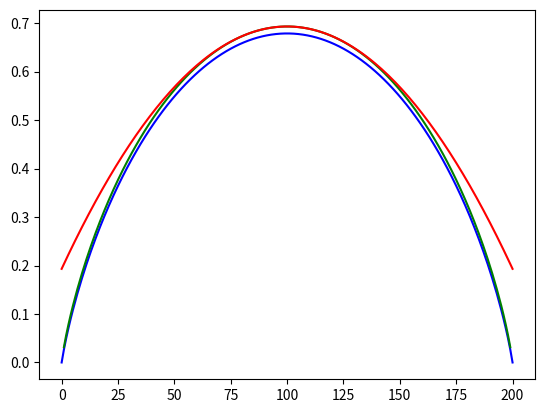

This figure's Python source:
import numpy as np
import matplotlib.pyplot as plt
import numpy.polynomial.polynomial as poly
from scipy.optimize import curve_fit
from scipy.stats import norm
import math

def H(p):
	return -1*(p*np.log(p) + (1-p)*np.log(1-p))

q  = 2

blocklength = 200

generator = []
X = []
Y = []
Y1 = []
Z1 = []
Y2 = []
Z = []

generator = [1, 1]

mean  = 0.5

sigma  = 0.5

power = poly.polypow(generator, blocklength)

rv = norm(loc = blocklength*mean, scale = sigma*np.sqrt(blocklength))

q = float(q)

i = 0
for item in power:
	X.append(i)
	Y.append((item/np.power(q,  blocklength)))
	Y1.append(np.log(item)/blocklength)
	p = i/blocklength
	Z.append(H(p))
	#Y2.append(np.log(2)*(1 - (p-mean)*(p-mean)/(2*sigma*sigma*np.log(2)) - 0.5*np.log(2*3.14*blocklength*sigma*sigma)/(blocklength*np.log(2))))
	Y2.append(np.log(2)*(1 - (p-mean)*(p-mean)/(2*sigma*sigma*np.log(2))))
	#value = np.power(q, (blocklength*(1 - c/np.log(q))-0.5*np.log(2*3.14*blocklength*sigma)/np.log(q)))
	i = i+1

#plt.plot(X, Y, 'b-')
#plt.plot(X, rv.pdf(X), 'r')

plt.plot(X, Y1, 'b')
plt.plot(X, Z, 'g')
plt.plot(X, Y2, 'r')

plt.show()